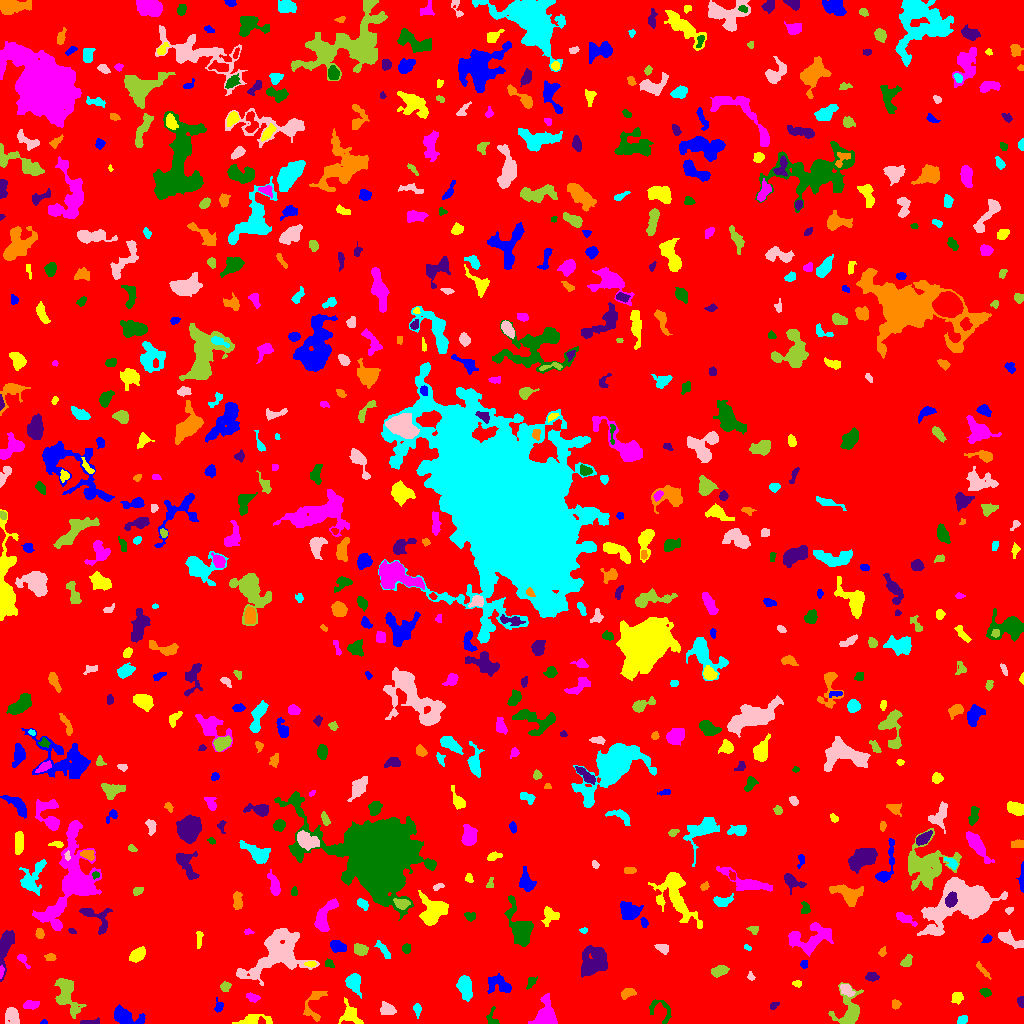

The file beside this chart, header and first rows:
ID, X, Y, A, B, theta, total_flux, mu_max, mu_median, mu_mean, R_fwhm, R_e, R10, R90, x_start, x_end, y_start, y_end, area, greylevel
0, 502, 520.3, 298.1, 296.3, -0.9252, 1420216, 10.0, 1.0, 1.688, 102.5, 241.3, 91.88, 391.1, 0, 1023, 0, 1023, 841445, 1.688
1, 44.11, 1.027, 1.391, 1.052, 0.02912, 37.0, 3.0, 1.0, 1.194, 1.954, 1.382, 0.5642, 2.257, 40, 47, 0, 4, 31, 6.194
2, 253.2, 3.818, 7.693, 2.572, 0.03672, 565.0, 9.0, 2.0, 2.374, 3.432, 3.909, 1.382, 7.247, 232, 272, 0, 9, 238, 6.374
3, 544.4, 7.268, 6.526, 4.542, 1.18, 1832, 12.0, 3.0, 4.211, 6.457, 5.557, 2.185, 9.356, 528, 557, 0, 30, 435, 8.211
4, 492.3, 4.915, 5.042, 2.812, -1.395, 130.0, 3.0, 1.0, 1.171, 2.523, 3.432, 1.128, 5.323, 486, 499, 0, 17, 111, 5.171
5, 90.48, 1.048, 5.299, 0.9626, 0.02943, 84.0, 2.0, 1.0, 0.9545, 4.442, 2.523, 1.128, 4.107, 80, 99, 0, 6, 88, 5.955
6, 313.6, 17.81, 9.867, 4.924, 1.28, 490.0, 4.0, 2.0, 1.795, 7.024, 5.323, 1.954, 8.349, 303, 327, 2, 32, 273, 5.795
7, 962.2, 3.267, 2.681, 1.859, 0.4498, 240.0, 5.0, 3.0, 2.824, 4.029, 2.877, 1.128, 4.406, 957, 967, 0, 8, 85, 6.824
8, 12.07, 8.302, 4.68, 3.014, -1.251, 593.0, 7.0, 2.0, 2.745, 4.82, 4.184, 1.693, 6.699, 5, 19, 0, 16, 216, 6.745
9, 66.75, 28.76, 10.5, 4.796, -1.217, 2203, 10.0, 4.0, 4.157, 8.058, 7.136, 2.706, 11.35, 54, 86, 5, 45, 530, 7.157
10, 186.5, 19.52, 10.23, 3.895, -1.391, 751.0, 6.0, 2.0, 2.058, 5.382, 5.809, 2.034, 9.474, 178, 196, 5, 44, 365, 6.058
11, 124.9, 6.53, 7.352, 3.528, -0.3013, 1174, 9.0, 3.0, 3.307, 5.836, 5.441, 2.034, 8.849, 114, 145, 0, 19, 355, 7.307
12, 350.6, 9.367, 5.552, 4.123, -0.9186, 567.0, 8.0, 2.0, 2.077, 3.827, 4.478, 1.596, 7.999, 338, 363, 0, 26, 273, 6.077
13, 30.34, 18.59, 3.658, 1.933, 0.09894, 404.0, 7.0, 3.0, 3.156, 3.949, 3.241, 1.262, 5.293, 23, 39, 14, 23, 128, 7.156
14, 661.5, 13.57, 8.202, 4.948, -0.7668, 175.0, 2.0, 1.0, 0.8495, 7.024, 4.618, 1.596, 6.604, 649, 671, 0, 24, 206, 5.85
15, 774.3, 17.76, 2.526, 1.391, 0.6357, 109.0, 5.0, 1.0, 1.817, 2.257, 2.185, 0.7979, 3.827, 770, 779, 14, 21, 60, 5.817
16, 895.5, 19.31, 2.266, 2.07, 1.553, 215.0, 5.0, 3.0, 2.756, 3.742, 2.821, 1.128, 4.26, 892, 901, 14, 24, 78, 6.756
17, 416.8, 13.66, 3.122, 1.68, -1.436, 140.0, 4.0, 1.0, 1.591, 3.613, 2.764, 0.9772, 4.514, 413, 421, 5, 20, 88, 5.591
18, 387.4, 13.88, 3.666, 2.607, -0.3453, 394.0, 5.0, 2.0, 2.331, 4.583, 3.785, 1.493, 6.18, 380, 396, 9, 22, 169, 6.331
19, 849.7, 11.95, 9.081, 6.08, 1.431, 2185, 14.0, 3.0, 4.327, 6.206, 6.206, 2.326, 10.97, 828, 863, 0, 41, 505, 7.327
20, 144.3, 27.84, 2.432, 1.935, 1.425, 134.0, 4.0, 2.0, 1.763, 3.613, 2.646, 0.9772, 4.297, 141, 149, 22, 33, 76, 5.763
21, 218.6, 16.57, 2.945, 1.953, 1.548, 117.0, 4.0, 1.0, 1.345, 3.141, 2.459, 0.7979, 4.184, 214, 223, 11, 26, 87, 6.345
22, 957, 26.38, 2.74, 2.611, 1.536, 299.0, 6.0, 2.0, 2.492, 4.107, 3.338, 1.262, 5.232, 951, 963, 19, 31, 120, 6.492
23, 252.3, 26.07, 3.087, 1.884, -0.445, 192.0, 4.0, 2.0, 1.901, 4.334, 2.985, 1.128, 4.754, 246, 260, 21, 31, 101, 5.901
24, 985.3, 31.31, 2.669, 1.898, -0.3232, 194.0, 6.0, 2.0, 2.23, 3.141, 2.821, 0.9772, 4.583, 979, 991, 26, 35, 87, 6.23
25, 1021, 21.37, 2.898, 1.606, -1.444, 164.0, 5.0, 2.0, 2.343, 3.09, 2.646, 0.9772, 4.068, 1017, 1023, 16, 27, 70, 6.343
26, 627.6, 30.34, 3.623, 2.125, 0.2826, 308.0, 6.0, 2.0, 2.388, 4.184, 3.432, 1.262, 5.499, 621, 636, 24, 35, 129, 6.388
27, 464.9, 36.66, 5.898, 3.111, -1.405, 1501, 12.0, 5.0, 4.954, 6.077, 5.382, 2.111, 8.5, 456, 472, 22, 48, 303, 7.954
28, 846.3, 33.68, 3.506, 2.273, -0.6973, 486.0, 8.0, 3.0, 3.496, 4.222, 3.478, 1.382, 5.698, 840, 855, 27, 39, 139, 9.496
29, 225.3, 37.1, 2.544, 2.247, 0.5067, 130.0, 3.0, 1.0, 1.413, 3.523, 2.932, 1.128, 4.652, 220, 231, 32, 42, 92, 6.413
30, 90.19, 35.45, 4.738, 2.709, -0.6645, 358.0, 5.0, 2.0, 1.978, 4.478, 4.107, 1.596, 6.555, 83, 99, 28, 47, 181, 5.978
31, 500.6, 37.79, 6.925, 3.966, -0.335, 460.0, 5.0, 1.0, 1.523, 3.568, 4.983, 1.693, 8.831, 487, 511, 30, 50, 302, 5.523
32, 797.3, 39.54, 2.094, 1.544, -0.05638, 112.0, 6.0, 2.0, 1.898, 2.185, 2.111, 0.7979, 3.656, 792, 801, 36, 43, 59, 5.898
33, 0.9726, 51.95, 2.612, 0.9044, 1.472, 73.0, 4.0, 1.0, 1.46, 2.706, 1.784, 0.5642, 2.821, 0, 4, 45, 58, 50, 8.46
34, 531, 41.58, 3.154, 1.788, 0.9404, 175.0, 4.0, 2.0, 1.966, 4.184, 2.877, 1.128, 4.406, 526, 537, 34, 47, 89, 5.966
35, 871.7, 46.92, 3.085, 2.071, -0.03538, 260.0, 6.0, 2.0, 2.407, 3.868, 3.241, 1.128, 5.046, 865, 879, 42, 51, 108, 6.407
36, 982.7, 53.2, 5.456, 1.322, -0.832, 201.0, 4.0, 2.0, 2.01, 4.72, 3.29, 1.262, 4.983, 976, 991, 44, 62, 100, 6.01
37, 353.6, 41.04, 4.953, 3.383, -1.267, 1190, 10.0, 4.0, 4.741, 6.232, 4.951, 1.954, 7.756, 345, 361, 25, 50, 251, 7.741
38, 751, 46.78, 2.145, 1.559, -1.081, 78.0, 4.0, 1.0, 1.472, 2.764, 2.111, 0.7979, 3.432, 747, 755, 43, 52, 53, 5.472
39, 718.9, 52.16, 3.738, 2.267, 0.2691, 454.0, 8.0, 2.0, 2.752, 4.068, 3.523, 1.262, 5.809, 711, 729, 46, 58, 165, 6.752
40, 689.9, 51.5, 1.516, 1.306, 0.0, 44.0, 3.0, 0.0, 0.7586, 2.111, 1.693, 0.5642, 2.706, 686, 694, 48, 55, 58, 5.759
41, 804.3, 59.49, 1.871, 1.835, 1.141, 127.0, 4.0, 2.0, 2.117, 3.568, 2.394, 0.9772, 3.656, 800, 807, 55, 63, 60, 7.117
42, 310.9, 59.5, 2.19, 1.185, 1.0729815329735653e-12, 52.0, 2.0, 1.0, 0.8254, 3.478, 1.954, 0.7979, 3.192, 304, 316, 56, 62, 63, 7.825
43, 22.68, 64.02, 4.194, 1.736, -0.9001, 173.0, 4.0, 2.0, 1.88, 4.146, 2.932, 1.128, 4.583, 17, 30, 55, 69, 92, 5.88
44, 329.5, 59.94, 2.646, 1.923, -0.7689, 97.0, 3.0, 1.0, 1.366, 2.932, 2.585, 0.9772, 4.184, 325, 334, 56, 65, 71, 5.366
45, 5.278, 77.2, 11.13, 3.075, 1.371, 857.0, 5.0, 2.0, 2.31, 6.482, 5.726, 2.326, 9.219, 0, 14, 42, 93, 371, 6.31
46, 50.42, 66.25, 2.564, 1.738, -0.06901, 228.0, 6.0, 3.0, 2.961, 3.656, 2.646, 0.9772, 4.184, 44, 56, 63, 70, 77, 9.961
47, 381.5, 76.3, 3.791, 1.421, -0.7892, 60.0, 2.0, 0.0, 0.4412, 4.184, 2.764, 0.7979, 3.909, 374, 390, 65, 83, 136, 5.441
48, 662.2, 75.12, 3.317, 2.168, -0.3712, 226.0, 4.0, 2.0, 2.018, 4.652, 3.29, 1.262, 5.14, 654, 668, 69, 79, 112, 6.018
49, 906.7, 61.73, 3.107, 2.161, 0.8113, 302.0, 6.0, 3.0, 2.673, 4.297, 3.192, 1.262, 5.046, 900, 912, 57, 69, 113, 7.673
50, 220.1, 62.1, 7.387, 2.97, 0.4313, 774.0, 8.0, 3.0, 2.651, 4.652, 5.441, 2.034, 8.33, 206, 234, 52, 71, 292, 6.651
51, 337.6, 77.25, 3.938, 2.607, -0.4056, 382.0, 5.0, 2.0, 2.221, 4.618, 4.029, 1.693, 6.257, 330, 346, 71, 83, 172, 6.221
52, 137, 68.94, 4.249, 2.429, 0.7027, 824.0, 10.0, 4.0, 4.204, 5.352, 4.029, 1.596, 6.308, 129, 145, 61, 77, 196, 8.204
53, 811.8, 85.39, 11.39, 6.437, 0.3266, 1783, 8.0, 2.0, 2.714, 7.939, 7.653, 2.877, 12.14, 788, 833, 67, 101, 657, 6.714
54, 406, 74.85, 2.28, 1.946, 1.292, 213.0, 6.0, 2.5, 2.663, 3.568, 2.646, 0.9772, 4.222, 402, 410, 70, 80, 80, 6.662
55, 594.2, 60.52, 7.166, 5.95, 0.851, 1732, 9.0, 2.0, 2.677, 6.077, 7.114, 2.706, 11.94, 581, 607, 46, 78, 647, 6.677
56, 882.3, 71.12, 2.004, 1.759, 1.278, 84.0, 3.0, 1.0, 1.355, 2.821, 2.326, 0.7979, 3.742, 878, 886, 67, 77, 62, 6.355
57, 747.3, 75.84, 2.05, 1.215, -0.4755, 68.0, 3.0, 2.0, 1.7, 2.764, 2.034, 0.7979, 3.141, 744, 751, 73, 79, 40, 5.7
58, 278.4, 69.83, 16.84, 10.22, 0.6192, 6142, 13.0, 4.0, 4.161, 8.482, 11.56, 4.107, 18.97, 236, 319, 38, 95, 1476, 7.161
59, 360.3, 73.82, 3.55, 2.664, -0.5434, 341.0, 4.0, 2.0, 2.258, 5.971, 3.868, 1.596, 5.971, 354, 368, 68, 80, 151, 6.258
... 676 more rows
